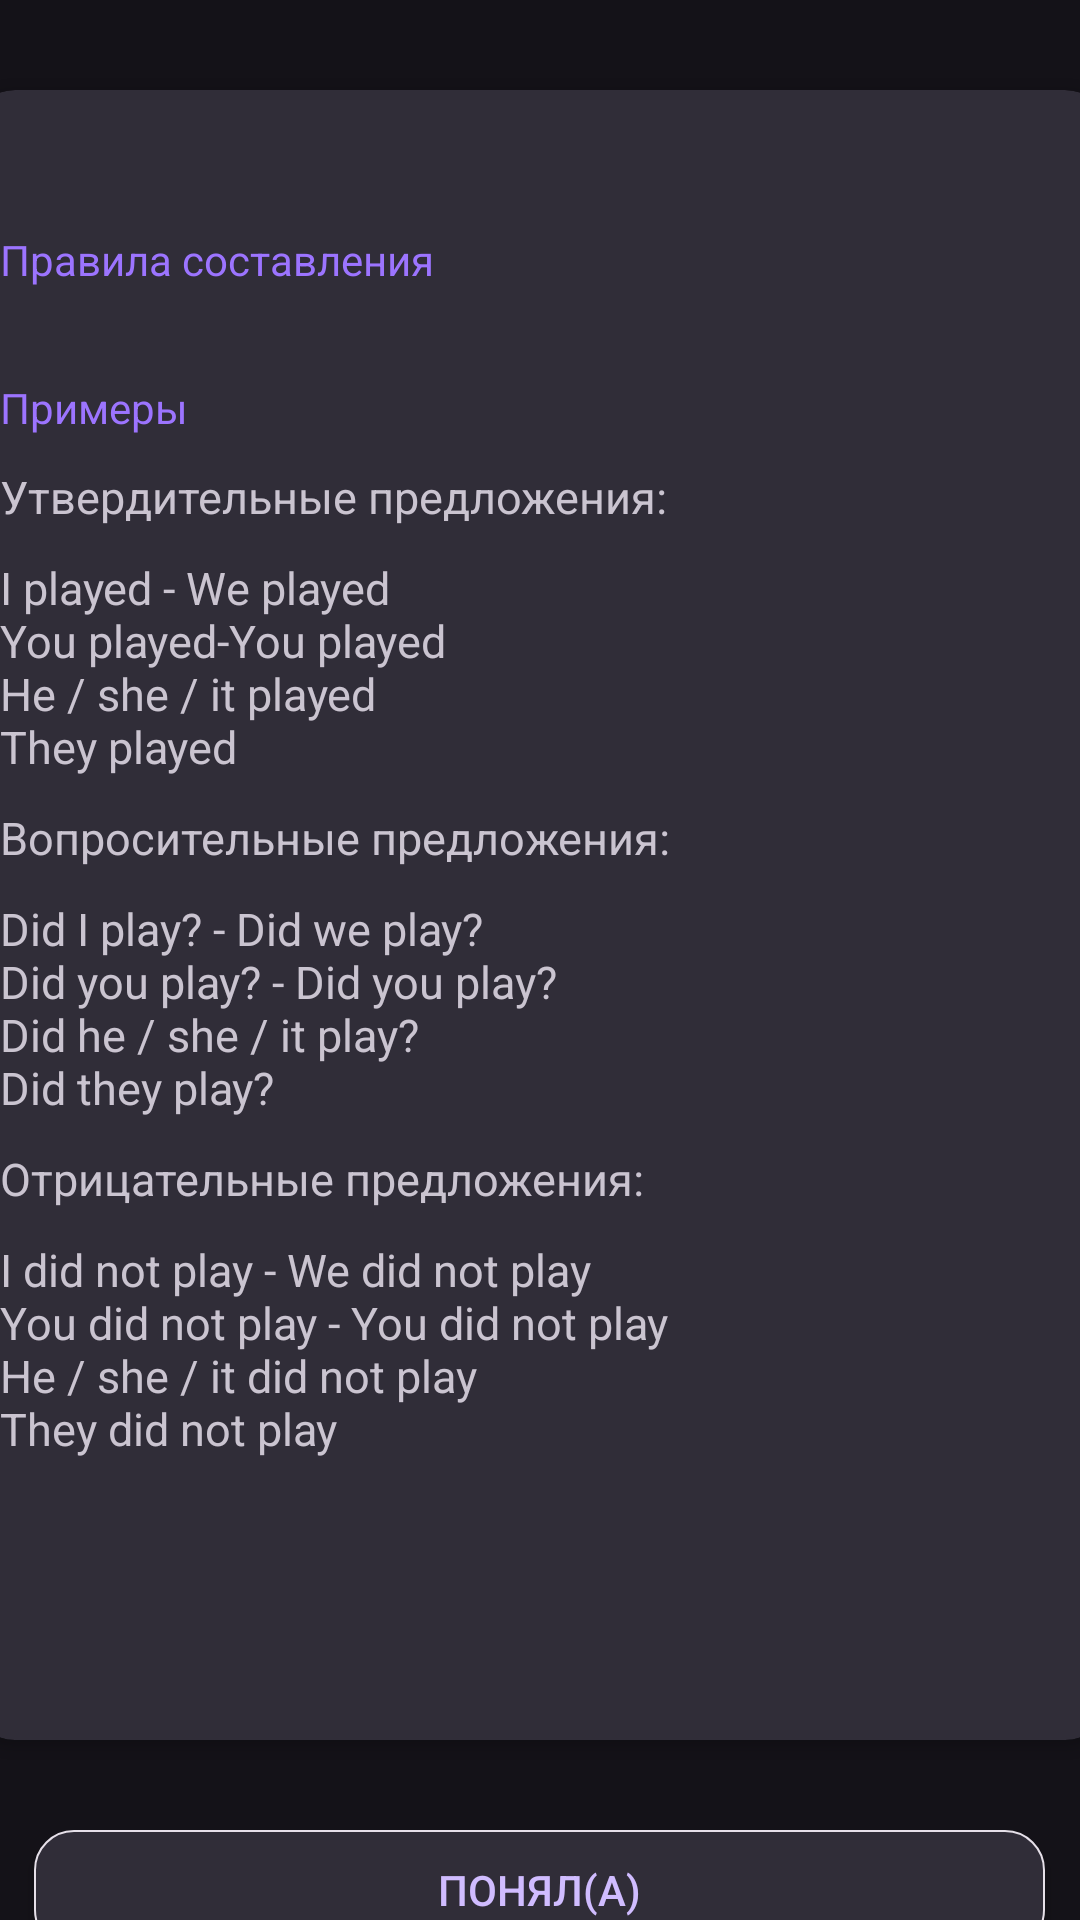

Write the Android layout XML for this screen, with the resource values it uses.
<!-- AndroidManifest.xml: application theme Theme.Zingua -->
<!-- res/layout/fragment_grammar_detail.xml -->
<?xml version="1.0" encoding="utf-8"?>
<FrameLayout xmlns:android="http://schemas.android.com/apk/res/android"
    xmlns:tools="http://schemas.android.com/tools"
    android:layout_width="match_parent"
    android:layout_height="match_parent"
    xmlns:app="http://schemas.android.com/apk/res-auto"
    tools:context=".ui.grammar.detail.GrammarDetailFragment">




    <LinearLayout
        android:layout_width="match_parent"
        android:layout_height="match_parent"
        android:orientation="vertical">

        <androidx.cardview.widget.CardView
            android:layout_width="380dp"
            android:layout_height="550dp"
            android:layout_gravity="center_horizontal"
            android:layout_marginTop="30dp"
            android:backgroundTint="@color/pure_black"
            app:cardCornerRadius="15dp">

            <androidx.core.widget.NestedScrollView
                android:layout_width="match_parent"
                android:layout_height="match_parent">


                <LinearLayout
                    android:layout_width="match_parent"
                    android:layout_height="match_parent"
                    android:orientation="vertical"
                    android:padding="10dp">

                    <TextView
                        android:id="@+id/themeNameTextView"
                        android:layout_width="wrap_content"
                        android:layout_height="wrap_content"
                        android:layout_marginTop="10dp"
                        android:textSize="20dp"
                        android:textStyle="bold"
                        tools:text="@string/past_simple" />

                    <TextView
                        android:layout_width="wrap_content"
                        android:layout_height="wrap_content"
                        android:text="Правила составления"
                        android:textColor="@color/light_violet" />

                    <TextView
                        android:id="@+id/rules_tv"
                        android:layout_width="match_parent"
                        android:layout_height="wrap_content"
                        android:layout_marginTop="10dp"
                        android:textSize="15sp"
                        tools:text="@string/pastSimple" />

                    <TextView
                        android:layout_width="wrap_content"
                        android:layout_height="wrap_content"
                        android:text="Примеры"
                        android:textColor="@color/light_violet" />

                    <TextView

                        android:layout_width="match_parent"
                        android:layout_height="wrap_content"
                        android:layout_marginTop="10dp"
                        android:text="@string/exemple"
                        android:textSize="15sp" />

                    <TextView
                        android:id="@+id/examples_tv"
                        android:layout_width="wrap_content"
                        android:layout_height="wrap_content"
                        android:layout_marginTop="10dp"
                        android:text="@string/pastsimpleexample1"
                        android:textSize="15sp" />
                    <TextView

                        android:layout_width="match_parent"
                        android:layout_height="wrap_content"
                        android:layout_marginTop="10dp"
                        android:text="@string/exemple1"
                        android:textSize="15sp" />

                    <TextView
                        android:id="@+id/question_tv"
                        android:layout_width="wrap_content"
                        android:layout_height="wrap_content"
                        android:layout_marginTop="10dp"
                        android:text="@string/pastsimpleexample2"
                        android:textSize="15sp" />
                    <TextView
                        android:layout_width="match_parent"
                        android:layout_height="wrap_content"
                        android:layout_marginTop="10dp"
                        android:text="@string/exemple2"
                        android:textSize="15sp" />

                    <TextView
                        android:id="@+id/negative_tv"
                        android:layout_width="wrap_content"
                        android:layout_height="wrap_content"
                        android:layout_marginTop="10dp"
                        android:text="@string/pastsimpleexample3"
                        android:textSize="15sp" />
                </LinearLayout>
            </androidx.core.widget.NestedScrollView>
        </androidx.cardview.widget.CardView>

        <androidx.appcompat.widget.AppCompatButton
            android:id="@+id/btn_understend"
            android:layout_width="337dp"
            android:layout_height="40dp"
            android:layout_gravity="center_horizontal"
            android:layout_marginTop="30dp"
            android:layout_marginBottom="40dp"
            android:background="@drawable/crug"
            android:text="Понял(a)"
            android:textColor="#D0BCFF" />
    </LinearLayout>

</FrameLayout>
<!-- resources referenced by this layout -->
<resources>
  <color name="light_violet">#9C74FF</color>
  <color name="pure_black">#302D38</color>
  <!-- drawable crug (drawable) -->
  <?xml version="1.0" encoding="utf-8"?>
  <shape xmlns:android="http://schemas.android.com/apk/res/android">
      <corners android:radius="13dp" />
      <solid android:color="@color/pure_black" />
  
      <stroke
          android:width="0.5dp"
          android:color="@color/pure_white" />
  </shape>
  <string name="exemple">Утвердительные предложения:</string>
  <string name="exemple1">Вопросительные предложения:</string>
  <string name="exemple2">Отрицательные предложения:</string>
  <string name="pastSimple">"Past simple"
          - это одно из основных времён в английском языке, используемое для описания действий или состояний, произошедших и завершившихся в прошлом.
          Образуется оно путём добавления окончаний "-ed" к большинству правильных глаголов (например, "walked", "talked")
          или путём изменения формы некоторых неправильных глаголов (например, "went", "ate").
          Также оно используется для описания повторяющихся действий в прошлом.</string>
  <string name="past_simple">Past Simple</string>
  <string name="pastsimpleexample1">I played - We played\nYou played-You played\nHe / she / it played\nThey played</string>
  <string name="pastsimpleexample2">Did I play? - Did we play?\nDid you play? - Did you play?\nDid he / she / it play?\nDid they play?</string>
  <string name="pastsimpleexample3">I did not play - We did not play\nYou did not play - You did not play\nHe / she / it did not play\nThey did not play</string>
  <style name="Theme.Zingua" parent="Theme.Material3.Dark">
          <item name="colorPrimary">@color/pure_black</item>
          <item name="android:statusBarColor">@color/pure_black</item>
      </style>
  <color name="pure_white">#E6E0E9</color>
</resources>
